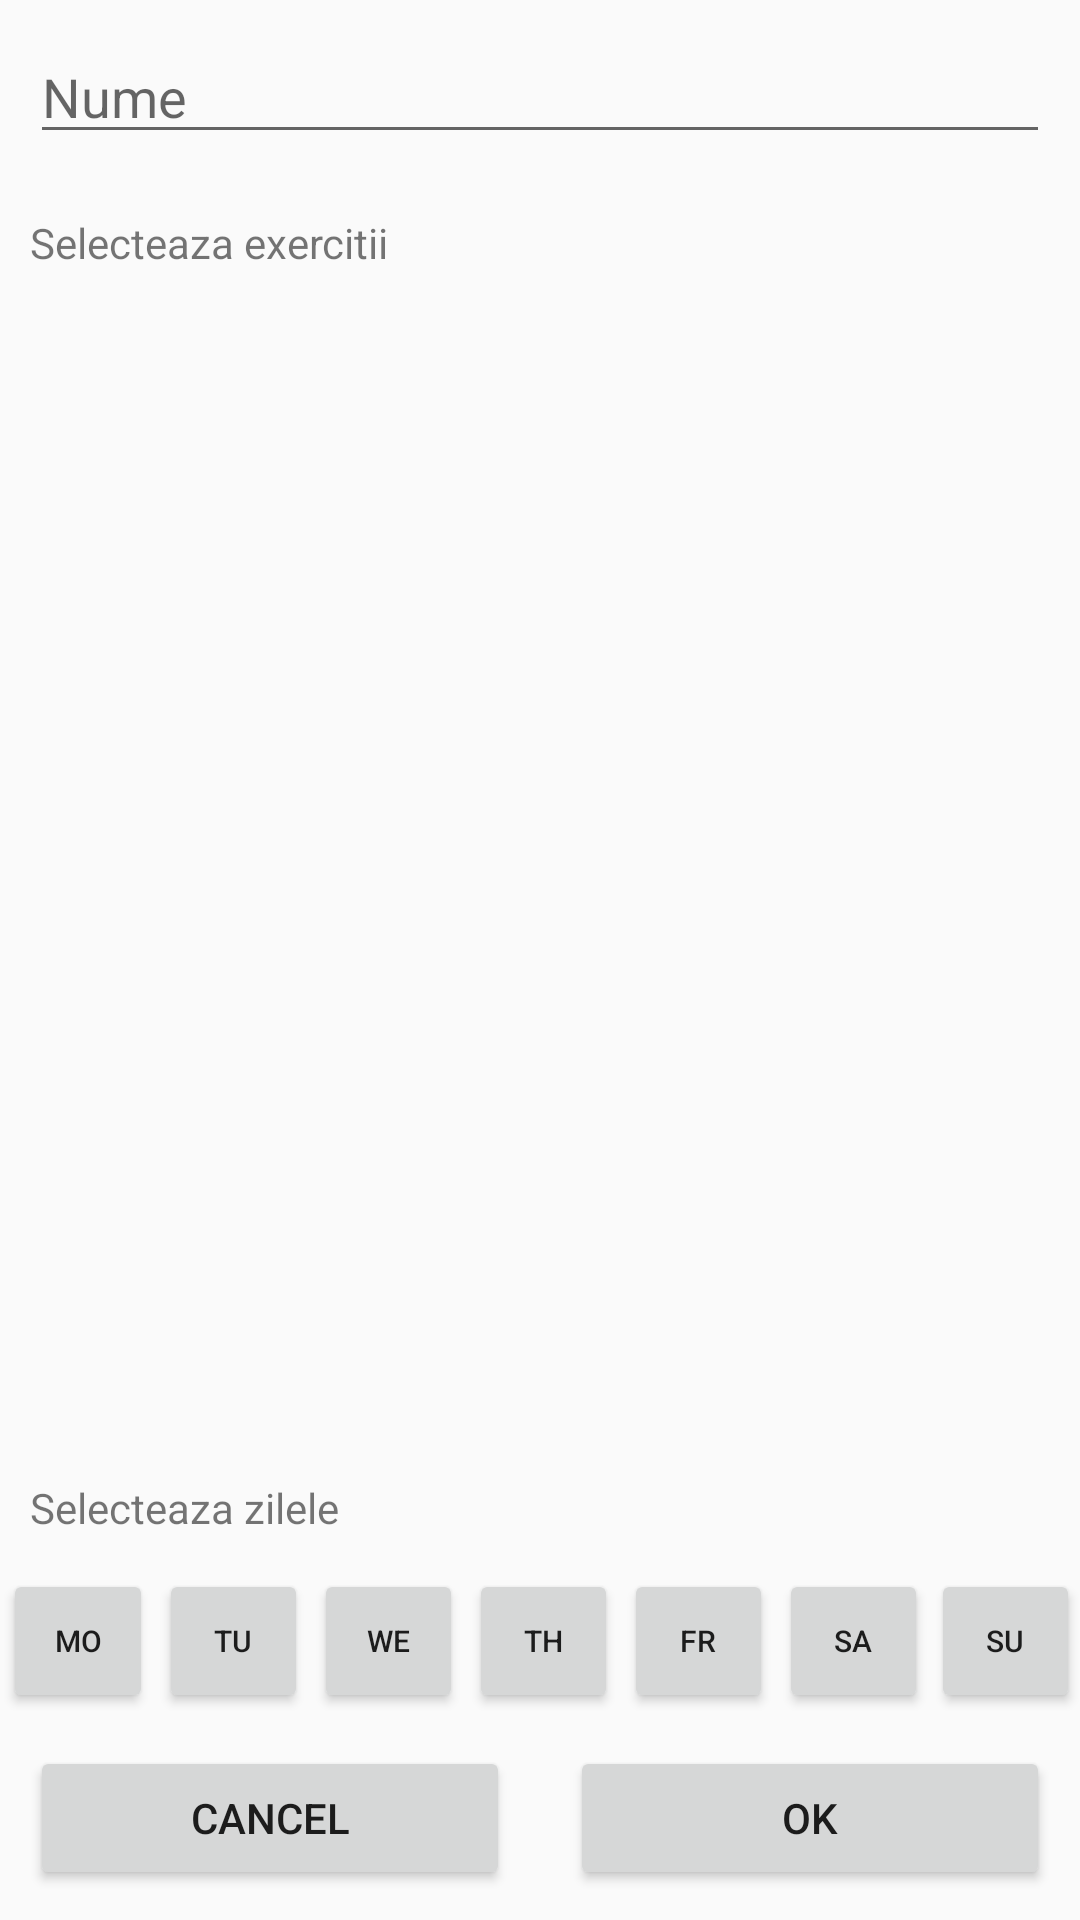

The Android layout XML behind this screen, and the referenced resources:
<!-- AndroidManifest.xml: application theme AppTheme -->
<!-- res/layout/add_program_dialog.xml -->
<?xml version="1.0" encoding="utf-8"?>
<RelativeLayout
    xmlns:android="http://schemas.android.com/apk/res/android" android:layout_width="match_parent"
    android:layout_height="match_parent">

    
    <EditText android:id="@+id/programNameText"
        android:layout_width="match_parent"
        android:layout_height="wrap_content"
        android:hint="@string/name"
        android:layout_alignParentStart="true"
        android:layout_alignParentTop="true"
        android:layout_margin="10dp" />

    
    <TextView android:id="@+id/exercisesTextView"
        android:layout_width="wrap_content"
        android:layout_height="wrap_content"
        android:layout_below="@id/programNameText"
        android:layout_margin="10dp"
        android:text="@string/select_exercises"/>

    <ListView android:id="@+id/addExerciseList"
        android:layout_width="match_parent"
        android:layout_height="match_parent"
        android:layout_below="@+id/exercisesTextView"
        android:layout_above="@id/daysTextView"/>

    
    <TextView android:id="@+id/daysTextView"
        android:layout_width="wrap_content"
        android:layout_height="wrap_content"
        android:layout_above="@id/daysLayout"
        android:layout_margin="10dp"
        android:text="@string/select_days"/>

    <LinearLayout
        android:layout_width="match_parent"
        android:layout_height="wrap_content"
        android:id="@+id/daysLayout"
        android:layout_above="@+id/buttonsLayout"
        android:orientation="horizontal"
        android:weightSum="7">

        
        <Button android:layout_width="wrap_content"
            android:layout_height="wrap_content"
            android:layout_weight="1"
            android:id="@+id/monday"
            android:text="Mo"
            android:textSize="10dp"
            android:tag="1"
            android:layout_margin="1dp"/>

        
        <Button android:layout_width="wrap_content"
            android:layout_height="wrap_content"
            android:layout_weight="1"
            android:id="@+id/tuesday"
            android:text="Tu"
            android:textSize="10dp"
            android:tag="2"
            android:layout_margin="1dp"/>

        
        <Button android:layout_width="wrap_content"
            android:layout_height="wrap_content"
            android:layout_weight="1"
            android:id="@+id/wednesday"
            android:text="We"
            android:textSize="10dp"
            android:tag="3"
            android:layout_margin="1dp"/>

        
        <Button android:layout_width="wrap_content"
            android:layout_height="wrap_content"
            android:layout_weight="1"
            android:id="@+id/thursday"
            android:text="Th"
            android:textSize="10dp"
            android:tag="4"
            android:layout_margin="1dp"/>

        
        <Button android:layout_width="wrap_content"
            android:layout_height="wrap_content"
            android:layout_weight="1"
            android:id="@+id/friday"
            android:text="Fr"
            android:textSize="10dp"
            android:tag="5"
            android:layout_margin="1dp"/>

        
        <Button android:layout_width="wrap_content"
            android:layout_height="wrap_content"
            android:layout_weight="1"
            android:id="@+id/saturday"
            android:text="Sa"
            android:textSize="10dp"
            android:tag="6"
            android:layout_margin="1dp"/>

        
        <Button android:layout_width="wrap_content"
            android:layout_height="wrap_content"
            android:layout_weight="1"
            android:id="@+id/sunday"
            android:text="Su"
            android:textSize="10dp"
            android:tag="7"
            android:layout_marginTop="1dp"/>
    </LinearLayout>

    <LinearLayout android:layout_width="match_parent"
        android:layout_height="wrap_content"
        android:id="@+id/buttonsLayout"
        android:orientation="horizontal"
        android:weightSum="2"
        android:layout_alignParentBottom="true">

        <Button android:layout_width="wrap_content"
            android:layout_height="wrap_content"
            android:layout_weight="1"
            android:id="@+id/cancelButton"
            android:text="@string/cancel"
            android:layout_margin="10dp"/>

        <Button android:layout_width="wrap_content"
            android:layout_height="wrap_content"
            android:layout_weight="1"
            android:id="@+id/okButton"
            android:text="@string/ok"
            android:layout_margin="10dp"/>
    </LinearLayout>

</RelativeLayout>
<!-- resources referenced by this layout -->
<resources>
  <string name="cancel">Cancel</string>
  <string name="name">Nume</string>
  <string name="ok">Ok</string>
  <string name="select_days">Selecteaza zilele</string>
  <string name="select_exercises">Selecteaza exercitii</string>
  <style name="AppTheme" parent="Theme.AppCompat.Light.DarkActionBar">
          
          <item name="colorPrimary">@color/colorPrimary</item>
          <item name="colorPrimaryDark">@color/colorPrimaryDark</item>
          <item name="colorAccent">@color/colorAccent</item>
      </style>
  <color name="colorPrimary">#FF7A65</color>
  <color name="colorPrimaryDark">#CD5B45</color>
  <color name="colorAccent">#53CCB1</color>
</resources>
